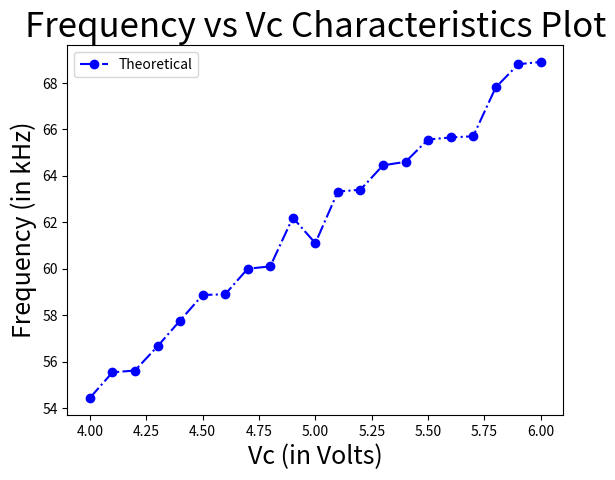

Python code for this plot:
import matplotlib.pyplot as plt
import numpy as np

legend_list = ["Theoretical"]
Vc = np.linspace(4, 6, 21)
Frequency = [54.44, 55.54, 55.62, 56.66, 57.77, 58.87, 58.90, 60.00, 60.10, 62.20, 61.10, 63.32, 63.40, 64.45, 64.60, 65.56, 65.65, 65.70, 67.80, 68.80, 68.90]

plt.plot(Vc, Frequency, color = "blue", marker = "o", ls = "-.")

plt.title("Frequency vs Vc Characteristics Plot", size = 25)

plt.xlabel("Vc (in Volts)", size = 18)
plt.ylabel("Frequency (in kHz)", size = 18)

plt.legend(legend_list)

plt.show()